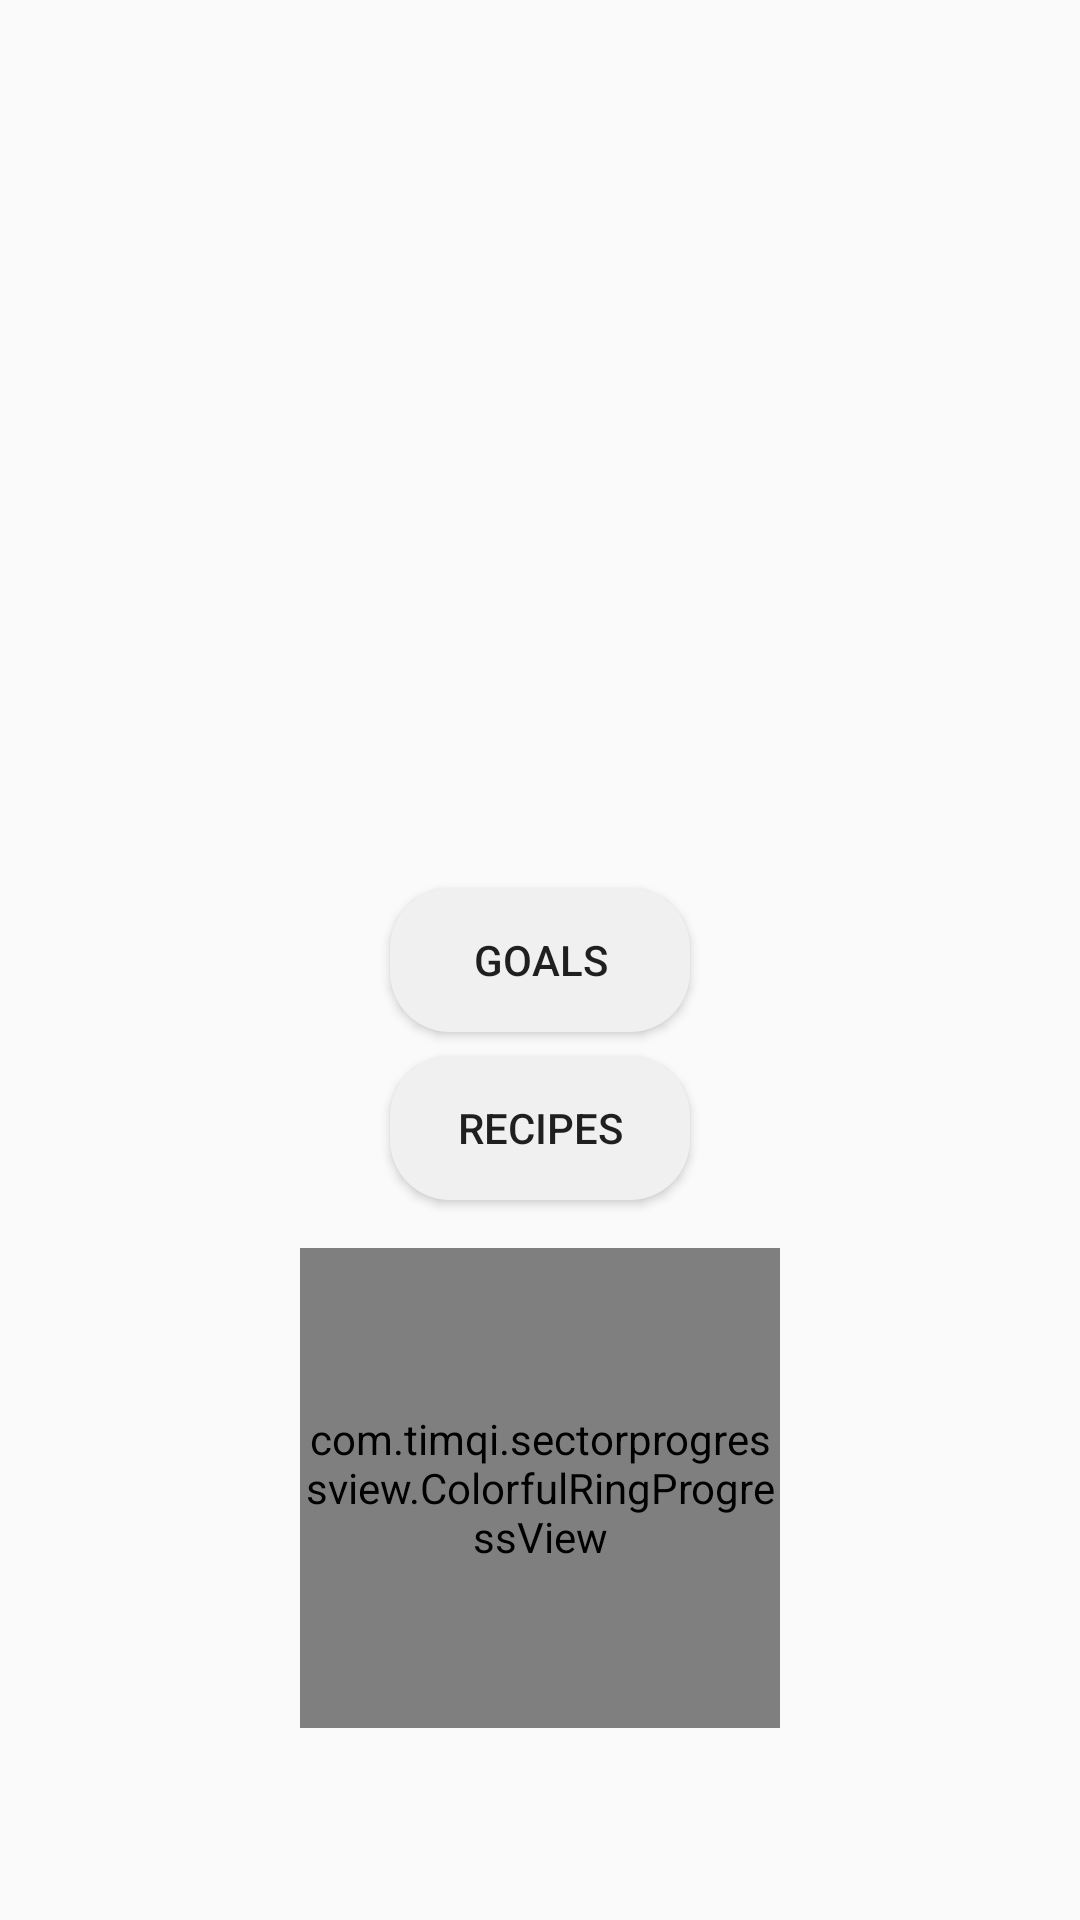

Write the Android layout XML for this screen, with the resource values it uses.
<!-- AndroidManifest.xml: application theme AppTheme -->
<!-- res/layout/activity_main.xml -->
<?xml version="1.0" encoding="utf-8"?>
<androidx.constraintlayout.widget.ConstraintLayout xmlns:android="http://schemas.android.com/apk/res/android"
    xmlns:app="http://schemas.android.com/apk/res-auto"
    xmlns:tools="http://schemas.android.com/tools"
    android:layout_width="match_parent"
    android:layout_height="match_parent"

    tools:context=".MainActivity">

    <Button
        android:id="@+id/btnGoals"
        android:layout_width="wrap_content"
        android:layout_height="wrap_content"
        android:background="@drawable/button_background"
        android:text="Goals"
        app:layout_constraintBottom_toBottomOf="parent"
        app:layout_constraintEnd_toEndOf="parent"
        app:layout_constraintStart_toStartOf="parent"
        app:layout_constraintTop_toTopOf="parent" />

    <Button
        android:id="@+id/recipesButton"
        android:layout_width="wrap_content"
        android:layout_height="wrap_content"
        android:layout_marginTop="8dp"
        android:background="@drawable/button_background"
        android:text="Recipes"
        app:layout_constraintEnd_toEndOf="parent"
        app:layout_constraintStart_toStartOf="parent"
        app:layout_constraintTop_toBottomOf="@+id/btnGoals" />

    <ImageView
        android:id="@+id/imageView3"
        android:layout_width="162dp"
        android:layout_height="159dp"
        app:layout_constraintBottom_toTopOf="@+id/btnGoals"
        app:layout_constraintEnd_toEndOf="parent"
        app:layout_constraintStart_toStartOf="parent"
        app:layout_constraintTop_toTopOf="parent"
        app:srcCompat="@drawable/cheffy_logo_transparent" />

    <com.timqi.sectorprogressview.ColorfulRingProgressView
        android:id="@+id/crpv"
        android:layout_width="160dp"
        android:layout_height="160dp"
        app:bgColor="#e1e1e1"
        app:fgColorEnd="#ff4800"
        app:fgColorStart="#ffe400"
        app:layout_constraintBottom_toBottomOf="parent"
        app:layout_constraintEnd_toEndOf="parent"
        app:layout_constraintStart_toStartOf="parent"
        app:layout_constraintTop_toTopOf="@id/recipesButton"
        app:startAngle="0"
        app:strokeWidth="21dp" />
</androidx.constraintlayout.widget.ConstraintLayout>
<!-- resources referenced by this layout -->
<resources>
  <!-- drawable button_background (drawable) -->
  <?xml version="1.0" encoding="utf-8"?>
  <shape xmlns:android="http://schemas.android.com/apk/res/android" android:shape="rectangle" >
      <corners
          android:radius="20dp"
          />
      <solid
          android:color="#f0f0f0"
          />
      <padding
          android:left="0dp"
          android:top="0dp"
          android:right="0dp"
          android:bottom="0dp"
          />
      <size
          android:width="100dp"
          android:height="40dp"
          />
  </shape>
  <!-- drawable cheffy_logo_transparent: png bitmap (drawable, 37225 bytes) -->
  <style name="AppTheme" parent="Theme.AppCompat.Light.DarkActionBar">
          
          <item name="colorPrimary">#3ec787</item>
          <item name="colorPrimaryDark">#3ec787</item>
          <item name="colorAccent">#3ec787</item>
      </style>
</resources>
